Run: headless pygame with SDL's dummy video driver; simulated clock (each Clock.tick advances the game by its frame time, no real sleeping); random seed 0; keys injected as events and as key.get_pressed() state; mouse plan: one left click at the window centre at the start of phase 2, then a move to the lower-right quarter at the start of phase 3.
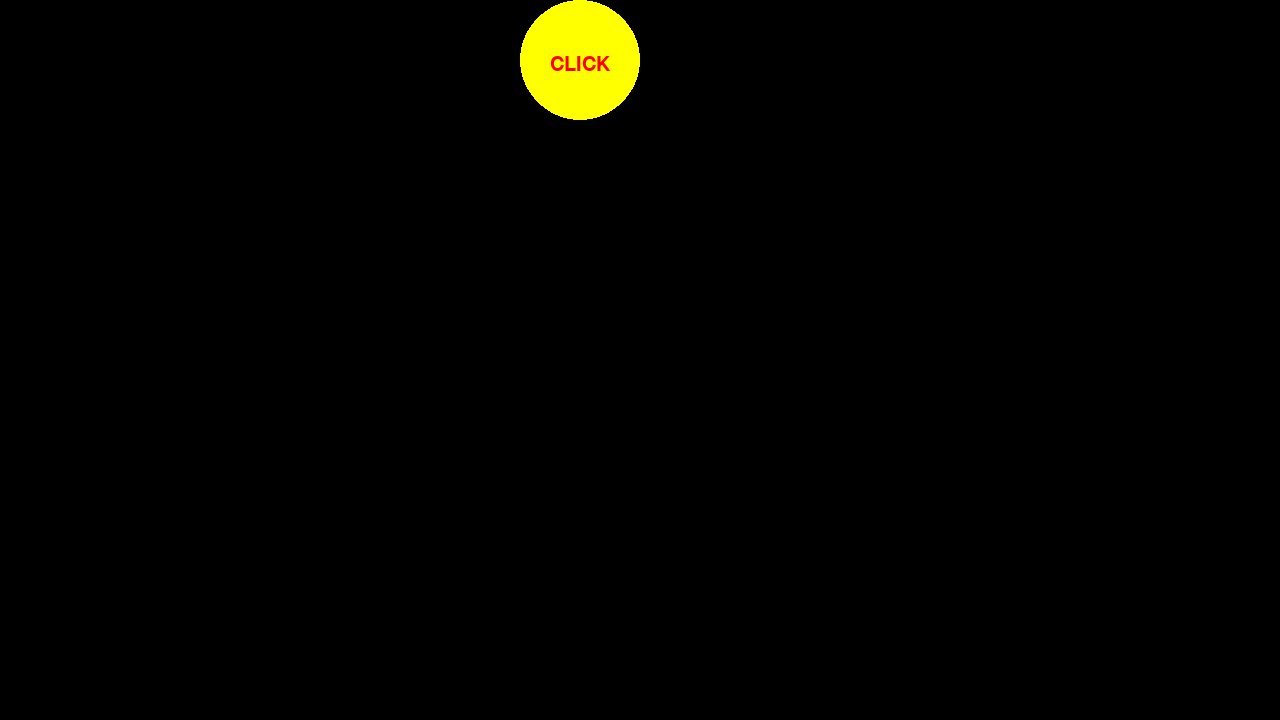
Frame 1 of 4 · flips 1–60 · no input
Frame 2 of 4 · flips 61–180 · clicked the window centre · tapped SPACE, RETURN · held RIGHT (→), D · screen unchanged from frame 1, image omitted
Frame 3 of 4 · flips 181–300 · moved the mouse to the lower-right quarter · held DOWN (↓), S · screen unchanged from frame 2, image omitted
Frame 4 of 4 · flips 301–420 · held LEFT (←), A, UP (↑), W · screen unchanged from frame 3, image omitted

The pygame program that drew these frames:

import pygame
import random

pygame.init()
tela = pygame.display.set_mode((1280, 720))

# Colors
amarelo = (255, 255, 0)
vermelho = (255, 0, 0)
black = (0, 0, 0)

posX1 = 580  # circle
posY1 = 60

posX2 = 550  # text
posY2 = 55

raioButton = 60
listColider = []


def clickCircle():
    circulo = pygame.draw.circle(
        tela, amarelo, (posX1, posY1), raioButton)
    font = pygame.font.Font(None, 30)
    text = font.render('CLICK', True, vermelho)

    tela.blit(text, (posX2, posY2))  # Print on screen

    for posArea in range(len(listColider)):      # não pegar o ultimo added
            if circulo.colliderect(listColider[posArea]):
                del listColider[posArea]       # Encostou
                redraw()
                break


class retangulo():
    def __init__(self):
        self.largura = 50
        self.altura = 50
        self.posX = random.randint(0, 1200)
        self.posY = random.randint(0, 700)
        self.area = pygame.Rect(              # area de colisao
            self.posX, self.posY, self.largura, self.altura)
        self.cor = amarelo

    def desenha(self):
        pygame.draw.rect(tela, self.cor, self.area)


def redraw():
    tela.fill(black)
    for index in range(0, len(listColider)):
        pygame.draw.rect(tela, amarelo, listColider[index])


finish = False
while not finish:

    # update screen by FPS
    pygame.display.update()

    # checar os eventos do mouse
    for event in pygame.event.get():
        if event.type == pygame.MOUSEMOTION:
            x, y = pygame.mouse.get_pos()

        if event.type == pygame.MOUSEBUTTONDOWN:  # mapeamento Area Click
            if (posX1 - raioButton <= x <= posX1 + raioButton) and (posY1 - raioButton <= y <= posY1 + raioButton):
                retangulo().desenha()
                listColider.append(retangulo().area)
                # não pegar o ultimo added
                for posArea in range(len(listColider)-1):
                    if retangulo().area.colliderect(listColider[posArea]):
                        del listColider[posArea]   # Encostado
                        listColider.pop()       # Encostou
                        redraw()
                        break

        if event.type == pygame.QUIT:
            finish = True

    # pintar a tela a cada ciclo - colider não não funciona sem
    tela.fill(black)
    redraw()
    clickCircle()
    pygame.time.Clock().tick(60)

pygame.display.quit()
pygame.quit()
